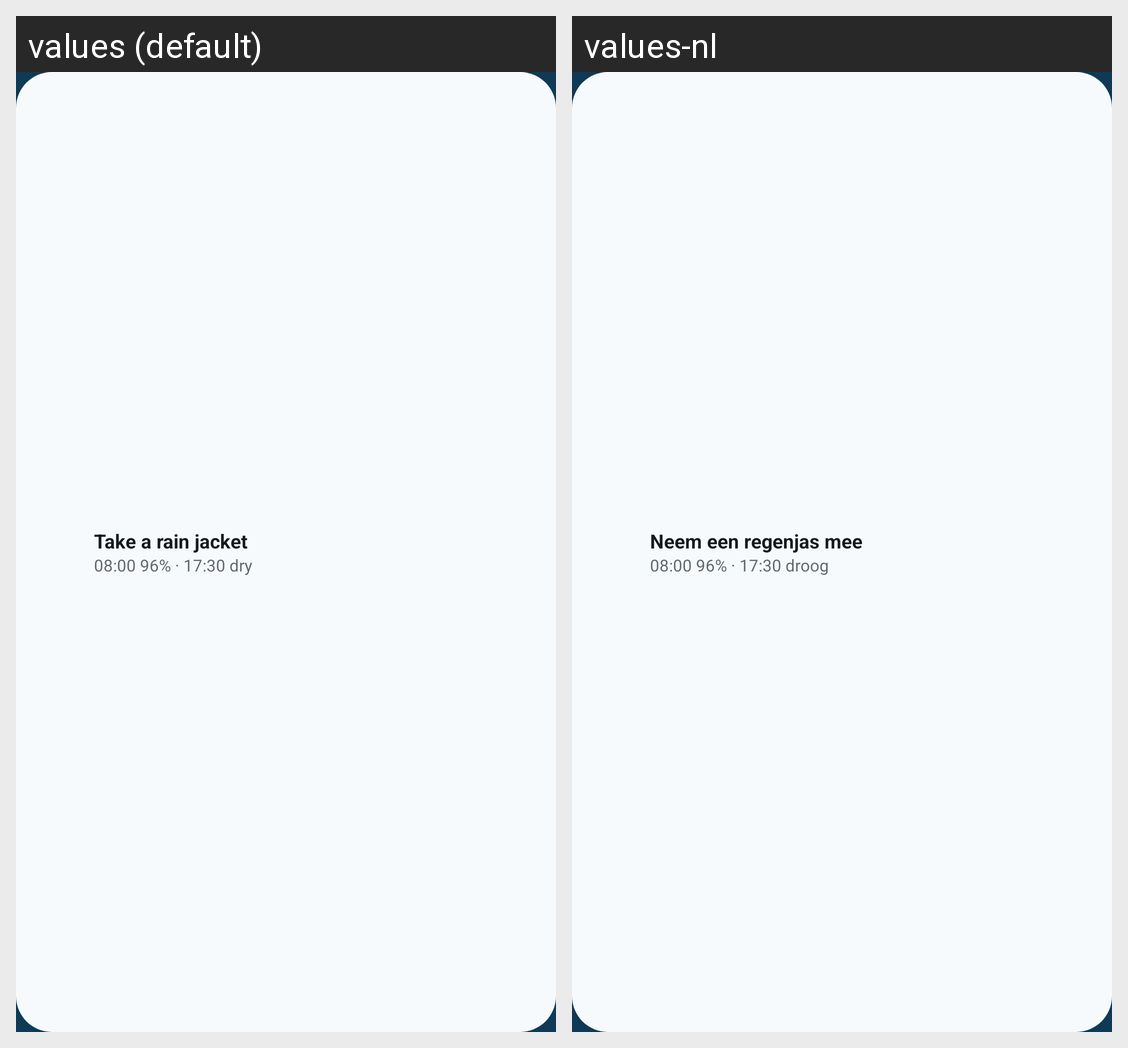

Here is an Android app screen in its default locale and in the app's own translations. Write out the translated-string differences for the strings that appear on this screen.
Android screen res/layout/widget_compact.xml rendered under 2 locales, left to right: values (default), values-nl. Device: Nexus 5 (rendered at 1080×1920; each locale shown at half size, 540×960, under a caption strip naming it); theme Theme.Fietsweer.
Strings drawn on this screen, with the default value and each locale's value (text and hints the layout hard-codes, and strings that could not be matched under every locale, appear in the picture but are not listed):

widget_preview_headline
  values: Take a rain jacket
  values-nl: Neem een regenjas mee

widget_preview_inline
  values: 08:00 96% · 17:30 dry
  values-nl: 08:00 96% · 17:30 droog
